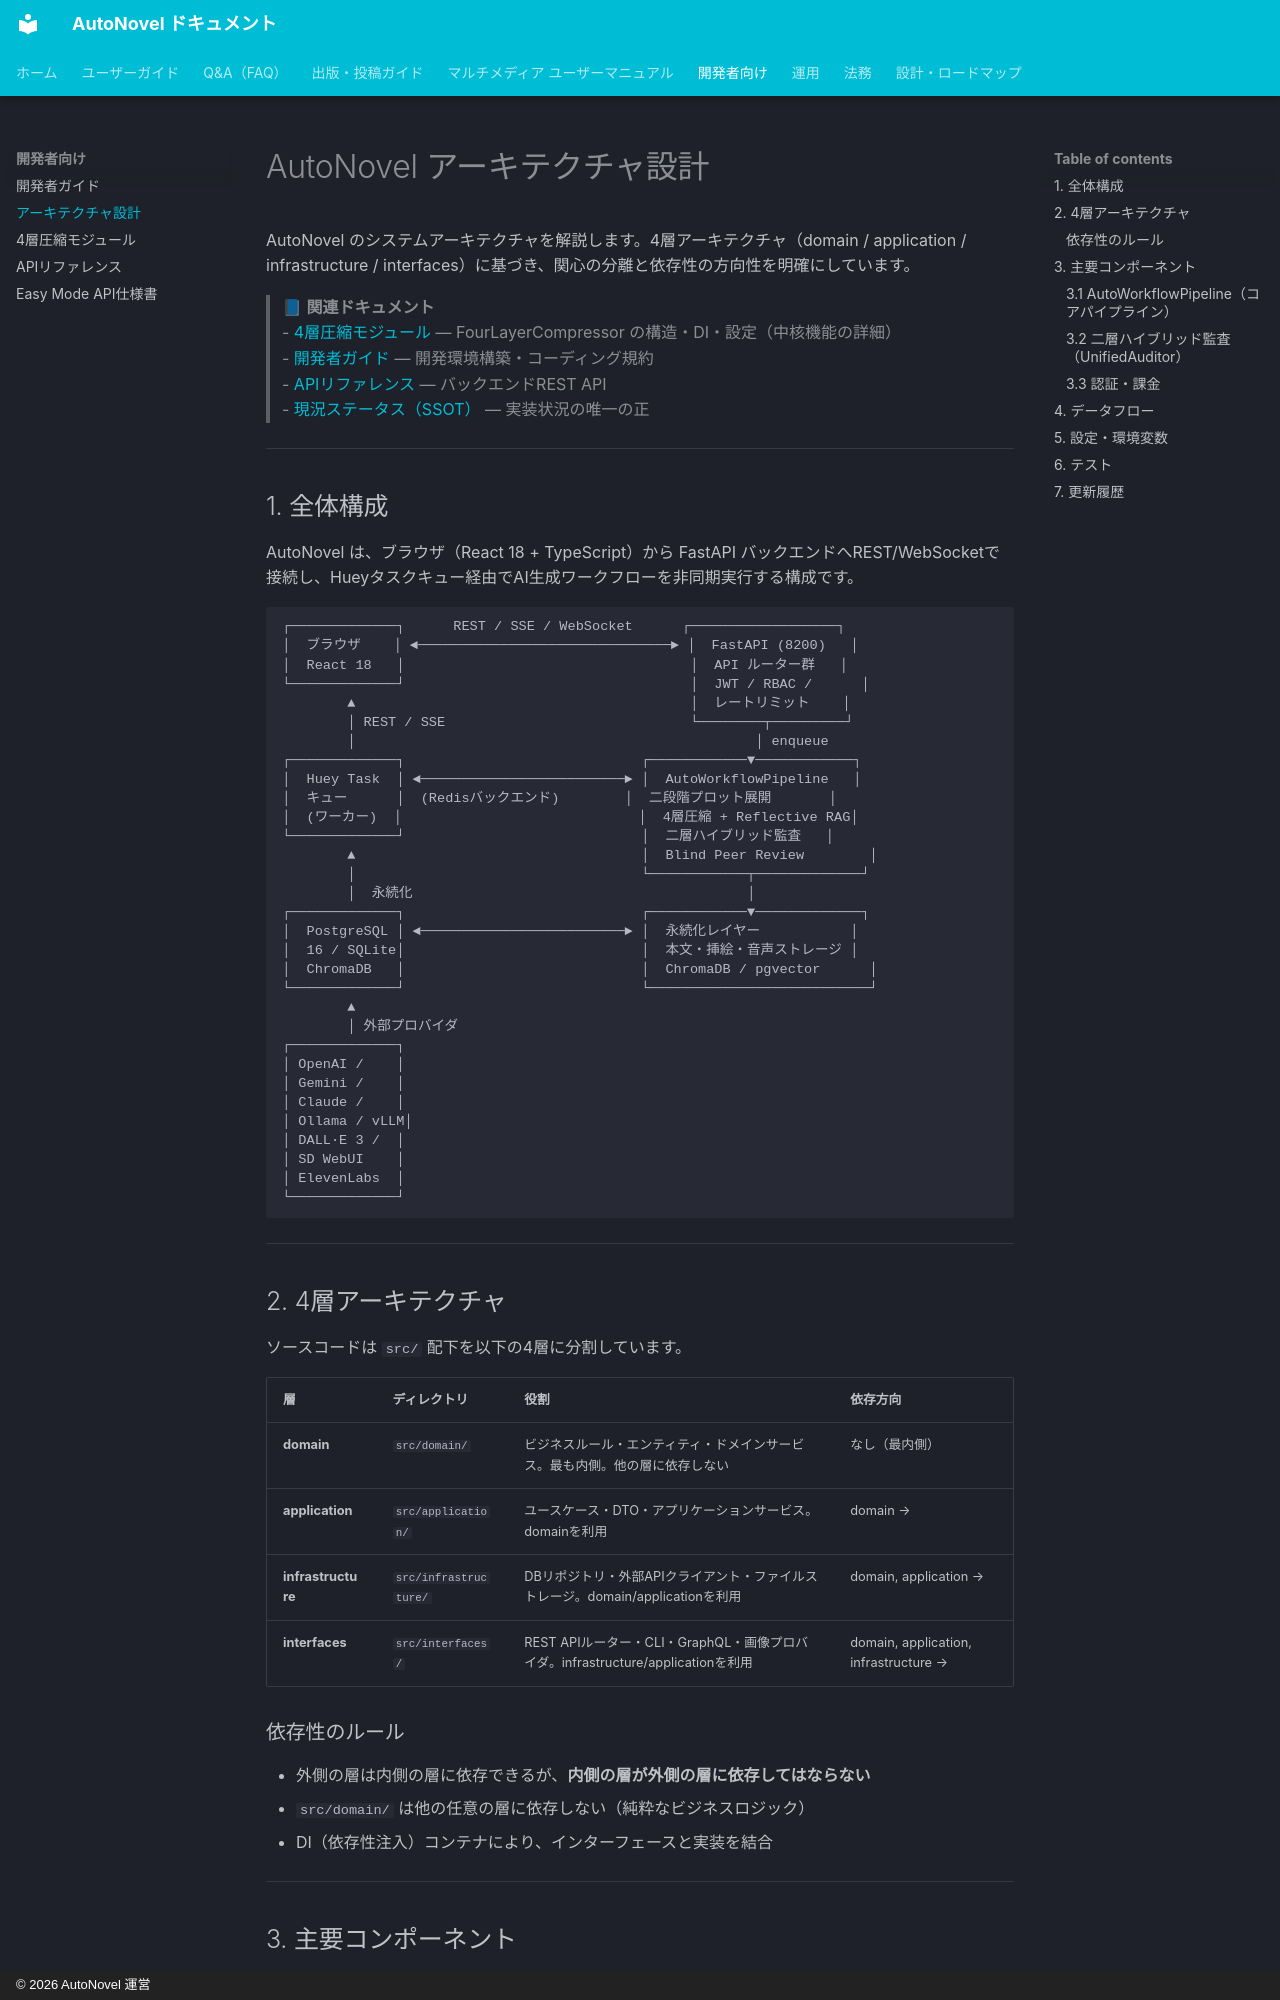

repository: annahoikuen-debug/autonovel · page: architecture/index.html · generator: mkdocs · copyright: © 2026 AutoNovel 運営

# AutoNovel アーキテクチャ設計

AutoNovel のシステムアーキテクチャを解説します。4層アーキテクチャ（domain / application / infrastructure / interfaces）に基づき、関心の分離と依存性の方向性を明確にしています。

> 📘 **関連ドキュメント**  
> - [4層圧縮モジュール](compression_module.md) — FourLayerCompressor の構造・DI・設定（中核機能の詳細）  
> - [開発者ガイド](development_guide.md) — 開発環境構築・コーディング規約  
> - [APIリファレンス](api.md) — バックエンドREST API  
> - [現況ステータス（SSOT）](STATUS.md) — 実装状況の唯一の正

---

## 1. 全体構成

AutoNovel は、ブラウザ（React 18 + TypeScript）から FastAPI バックエンドへREST/WebSocketで接続し、Hueyタスクキュー経由でAI生成ワークフローを非同期実行する構成です。

```
┌─────────────┐      REST / SSE / WebSocket      ┌──────────────────┐
│  ブラウザ    │ ◄───────────────────────────────► │  FastAPI (8200)   │
│  React 18   │                                   │  API ルーター群   │
└─────────────┘                                   │  JWT / RBAC /      │
        ▲                                         │  レートリミット    │
        │ REST / SSE                              └────────┬─────────┘
        │                                                 │ enqueue
┌─────────────┐                             ┌────────────▼────────────┐
│  Huey Task  │ ◄─────────────────────────► │  AutoWorkflowPipeline   │
│  キュー      │  (Redisバックエンド)        │  二段階プロット展開       │
│  (ワーカー)  │                             │  4層圧縮 + Reflective RAG│
└─────────────┘                             │  二層ハイブリッド監査   │
        ▲                                   │  Blind Peer Review        │
        │                                   └────────────┬─────────────┘
        │  永続化                                         │
┌─────────────┐                             ┌────────────▼─────────────┐
│  PostgreSQL │ ◄─────────────────────────► │  永続化レイヤー           │
│  16 / SQLite│                             │  本文・挿絵・音声ストレージ │
│  ChromaDB   │                             │  ChromaDB / pgvector      │
└─────────────┘                             └───────────────────────────┘
        ▲
        │ 外部プロバイダ
┌─────────────┐
│ OpenAI /    │
│ Gemini /    │
│ Claude /    │
│ Ollama / vLLM│
│ DALL·E 3 /  │
│ SD WebUI    │
│ ElevenLabs  │
└─────────────┘
```

---
